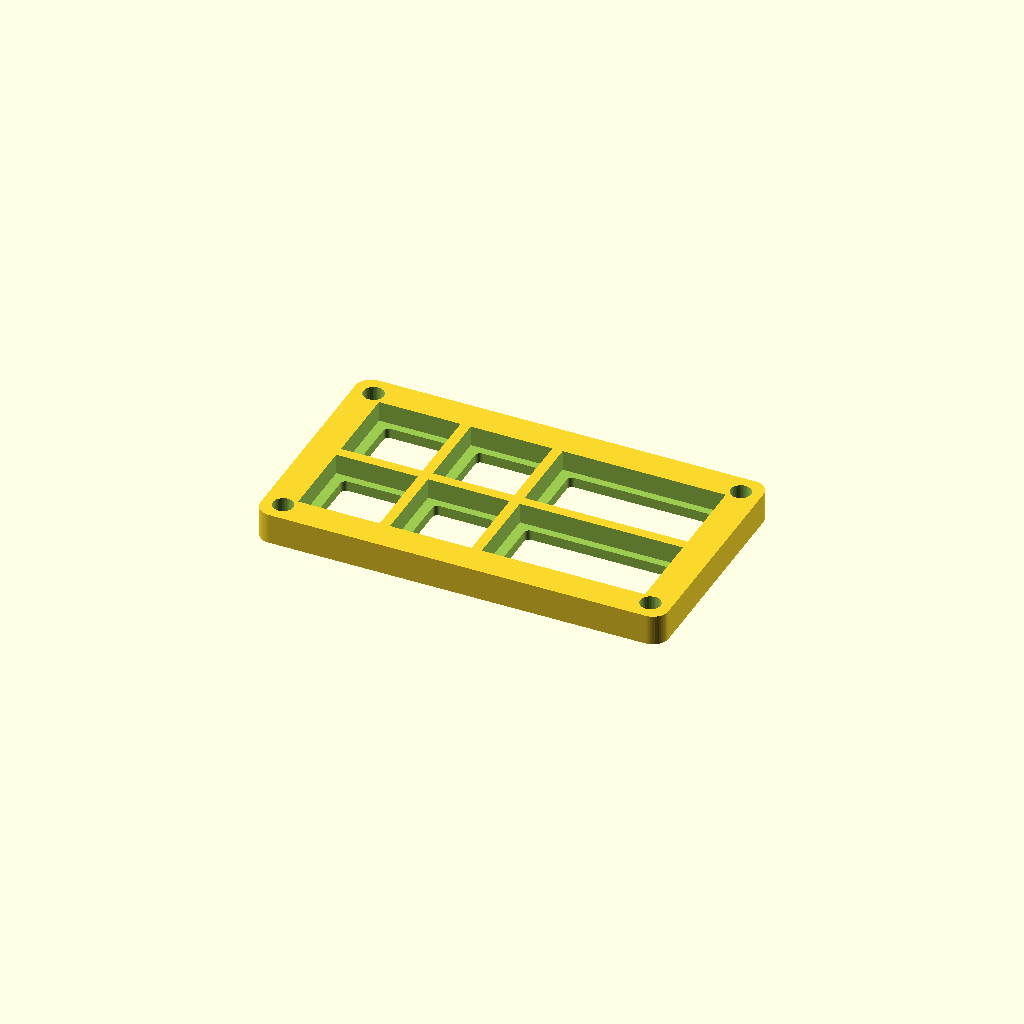
Cell 1 — every parameter at its default value.
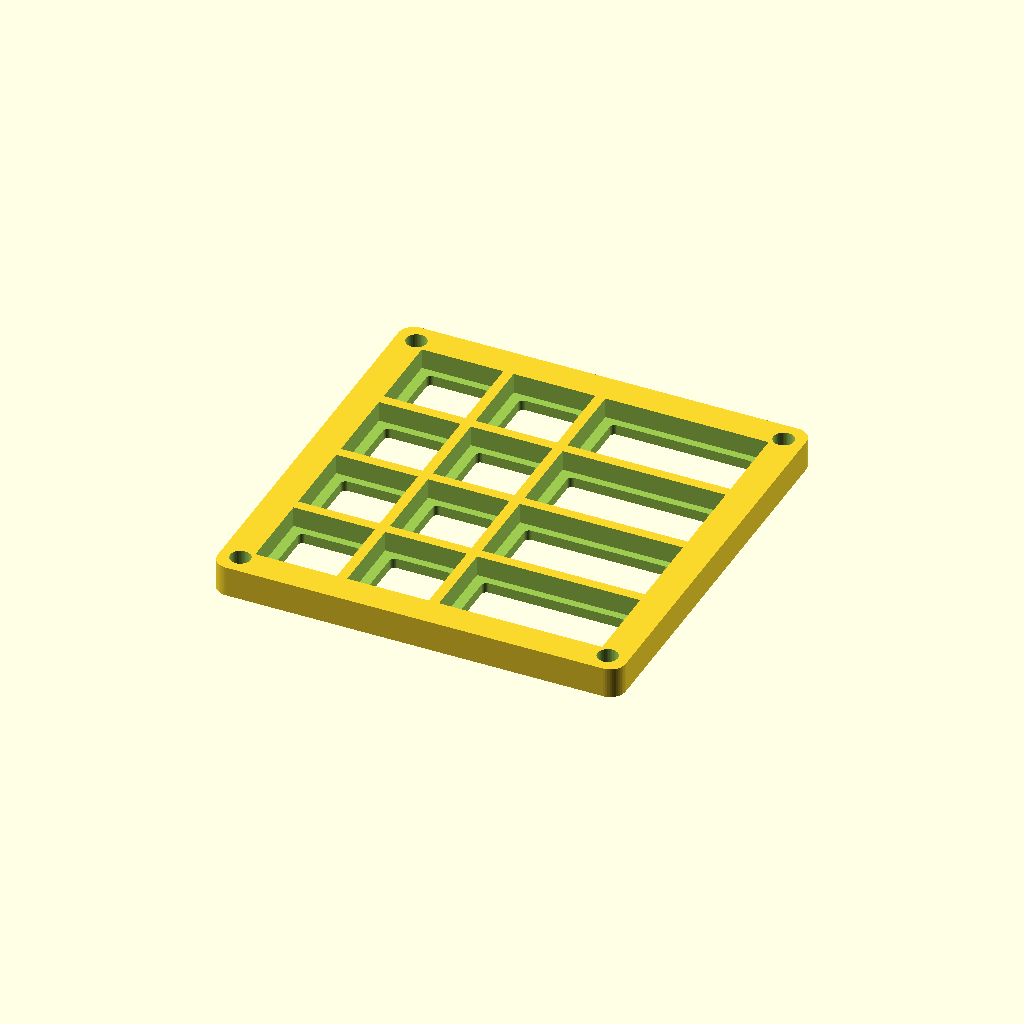
Cell 2 — rows set to 4, the other parameters unchanged.
One fixed orthographic camera (rotation 55°, 0°, 25°; colour scheme Cornfield) for every cell.
Source of the model, print_frame_mixed_2n1w_2rows.scad:
// ============================================
// PRINT FILE: Mixed Frame - 2 Narrow + 1 Wide (2 rows)
// ============================================
// 3 columns x 2 rows = 6 slots
// Columns: Narrow, Narrow, Wide
// Good for: USB-C, Lightning, HDMI
// Print with back side down (no supports needed)
// ============================================

include <frame_variable.scad>

// Column widths: N=narrow (16mm), W=wide (32mm)
col_widths = [N, N, W];
rows = 2;

// Render
grid_frame_variable(col_widths, rows);
Customizer parameters (derived from the source; name, type, default, range or options):
rows: number, default 2
